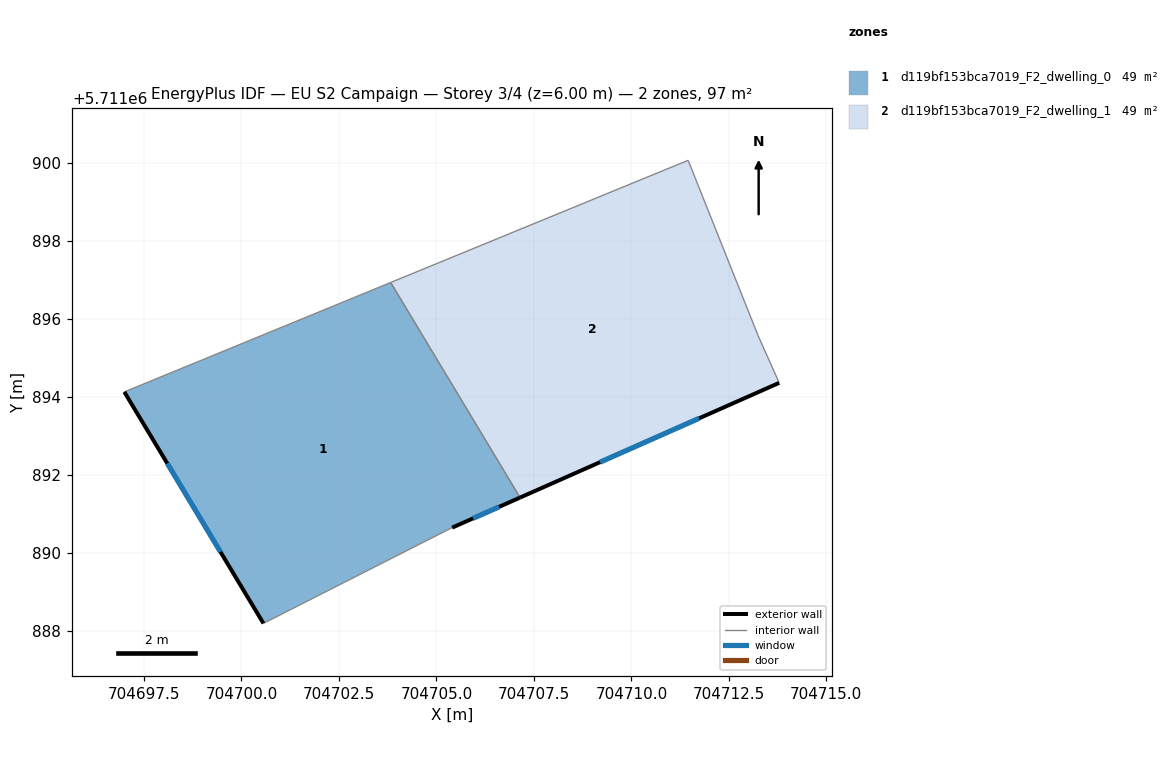
=== STOREY PLAN SPEC (per zone: floor XY polygon, exterior-wall plan segments, windows/doors) ===
zone 1: d119bf153bca7019_F2_dwelling_0  (48.5 m²)
  floor: (704703.83, 5711896.93) (704707.15, 5711891.42) (704705.40, 5711890.65) (704700.56, 5711888.19) (704696.99, 5711894.13)
  exterior wall: (704705.40, 5711890.65) – (704707.15, 5711891.42)  [1.9 m]
    window: (704705.94, 5711890.89) – (704706.61, 5711891.18)  [0.8 m²]
  exterior wall: (704696.99, 5711894.13) – (704700.56, 5711888.19)  [6.9 m]
    window: (704698.10, 5711892.30) – (704699.46, 5711890.03)  [3.0 m²]
  interior walls: 3
zone 2: d119bf153bca7019_F2_dwelling_1  (48.5 m²)
  floor: (704711.46, 5711900.07) (704713.25, 5711895.58) (704713.79, 5711894.36) (704707.15, 5711891.42) (704703.83, 5711896.93)
  exterior wall: (704707.15, 5711891.42) – (704713.79, 5711894.36)  [7.3 m]
    window: (704709.20, 5711892.33) – (704711.74, 5711893.45)  [3.2 m²]
  interior walls: 4

=== DERIVED (storey summary) ===
Building: EU S2 Campaign
Storey: 3 of 4  (floor level z = 6.00 m)
Storey gross floor area: 97.0 m²
Zones on this storey: 2
  - d119bf153bca7019_F2_dwelling_0: floor 48.5 m²; exterior wall 8.8 m (26.5 m²); 2 window(s) 3.9 m²; WWR 14.6%
  - d119bf153bca7019_F2_dwelling_1: floor 48.5 m²; exterior wall 7.3 m (21.8 m²); 1 window(s) 3.2 m²; WWR 14.6%
Zone adjacency (shared interzone walls):
  - d119bf153bca7019_F2_dwelling_0 ↔ d119bf153bca7019_F2_dwelling_1